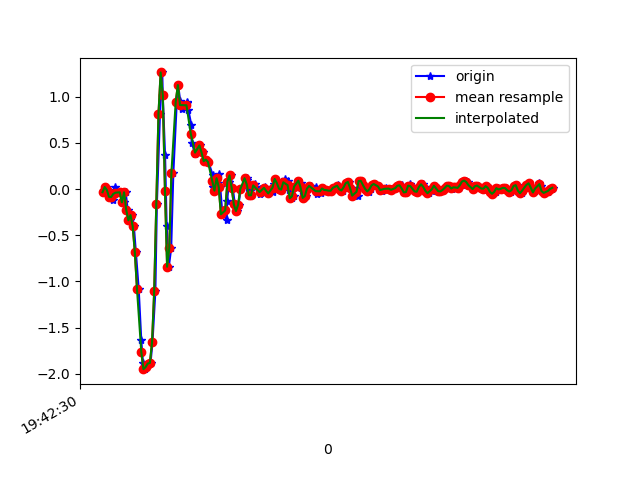

The file beside this chart, header and first rows:
1617738150805, 433787502568064, -0.03351682, 0.05077958, 0.0074273804
1617738150834, 433787521611216, 0.02268, 0.09965, -0.04633
1617738150850, 433787540629552, -0.0103, 0.1485, 0.02209
1617738150864, 433787559647904, -0.08361, -0.2547, -0.01334
1617738150881, 433787578691056, -0.08483, 0.1522, -0.002346
1617738150900, 433787597677760, -0.1227, -0.1349, 0.008649
1617738150919, 433787616690752, 0.01902, 0.3257, -0.04022
1617738150938, 433787635728512, -0.0384, 0.1021, 0.01842
1617738150965, 433787654741504, -0.03107, -0.06895, -0.03045
1617738150976, 433787673779264, -0.0384, 0.1766, -0.002346
1617738150996, 433787692792256, -0.1435, -0.09705, 0.008649
1617738151015, 433787711847328, -0.03474, 0.3391, -0.0109
1617738151034, 433787730861440, -0.2241, 0.1155, 0.03553
1617738151054, 433787749900320, -0.3377, 0.212, -0.02312
1617738151072, 433787768939232, -0.2815, 0.8083, -0.1001
1617738151091, 433787787953344, -0.4, 0.8473, -0.1697
1617738151110, 433787807012672, -0.6823, 1.238, -0.3188
1617738151136, 433787826027840, -1.079, 1.813, -0.4128
1617738151160, 433787845067808, -1.636, 1.958, -0.4202
1617738151176, 433787864082976, -1.888, 2.45, -0.4019
1617738151193, 433787883122944, -1.95, 3.202, -0.3237
1617738151208, 433787902149536, -1.928, 3.958, -0.265
1617738151226, 433787921189984, -1.889, 4.438, -0.2015
1617738151246, 433787940205664, -1.883, 4.371, -0.1502
1617738151264, 433787959246112, -1.661, 4.115, -0.05122
1617738151291, 433787978261728, -1.105, 3.876, 0.01598
1617738151305, 433787997302240, -0.1594, 3.602, 0.1198
1617738151334, 433788016339488, 0.818, 3.108, 0.02698
1617738151355, 433788035518088, 1.264, 2.428, -0.1587
1617738151360, 433788054559304, 1.015, 1.683, -0.3163
1617738151381, 433788073575752, 0.3709, 0.9463, -0.3151
1617738151396, 433788092617032, -0.4013, 0.14, -0.2833
1617738151416, 433788111639560, -0.8411, -0.7018, -0.2699
1617738151438, 433788130681032, -0.6407, -1.289, -0.2406
1617738151458, 433788149697672, 0.1742, -1.606, -0.1819
1617738151490, 433788168739144, 0.9451, -1.877, -0.05977
1617738151503, 433788187755784, 1.127, -2.17, 0.04286
1617738151522, 433788206797192, 0.9524, -2.559, 0.1076
1617738151536, 433788225813896, 0.8693, -2.909, 0.1491
1617738151582, 433788244855368, 0.928, -3.111, 0.1699
1617738151585, 433788263872008, 0.9414, -3.286, 0.1675
1617738151598, 433788282888648, 0.8547, -3.404, 0.143
1617738151625, 433788301930056, 0.6959, -3.432, 0.1198
1617738151628, 433788320950280, 0.5028, -3.39, 0.09784
1617738151662, 433788339991816, 0.3806, -3.275, 0.07584
1617738151666, 433788359008520, 0.4112, -3.106, 0.04286
1617738151700, 433788378050120, 0.4637, -2.79, 0.001319
1617738151703, 433788397091656, 0.4821, -2.409, -0.03289
1617738151733, 433788416110856, 0.3978, -2.055, -0.06343
1617738151748, 433788435127752, 0.3025, -1.745, -0.1013
1617738151767, 433788454169352, 0.3196, -1.406, -0.1123
1617738151784, 433788473186184, 0.2939, -1.06, -0.1001
1617738151824, 433788492227848, 0.1522, -0.7702, -0.06343
1617738151827, 433788511256968, 0.02757, -0.532, -0.01334
1617738151842, 433788530298888, -0.01641, -0.3255, 0.01231
1617738151876, 433788549315976, 0.06911, -0.1288, 0.00254
1617738151879, 433788568357896, 0.1668, 0.006797, 0.008649
1617738151894, 433788587374984, 0.02146, 0.06666, 0.03553
1617738151914, 433788606416904, -0.273, 0.06422, 0.06485
1617738151955, 433788625460360, -0.3304, 0.07033, 0.1198
1617738151958, 433788644477320, -0.1313, 0.1033, 0.1443
... 160 more rows
